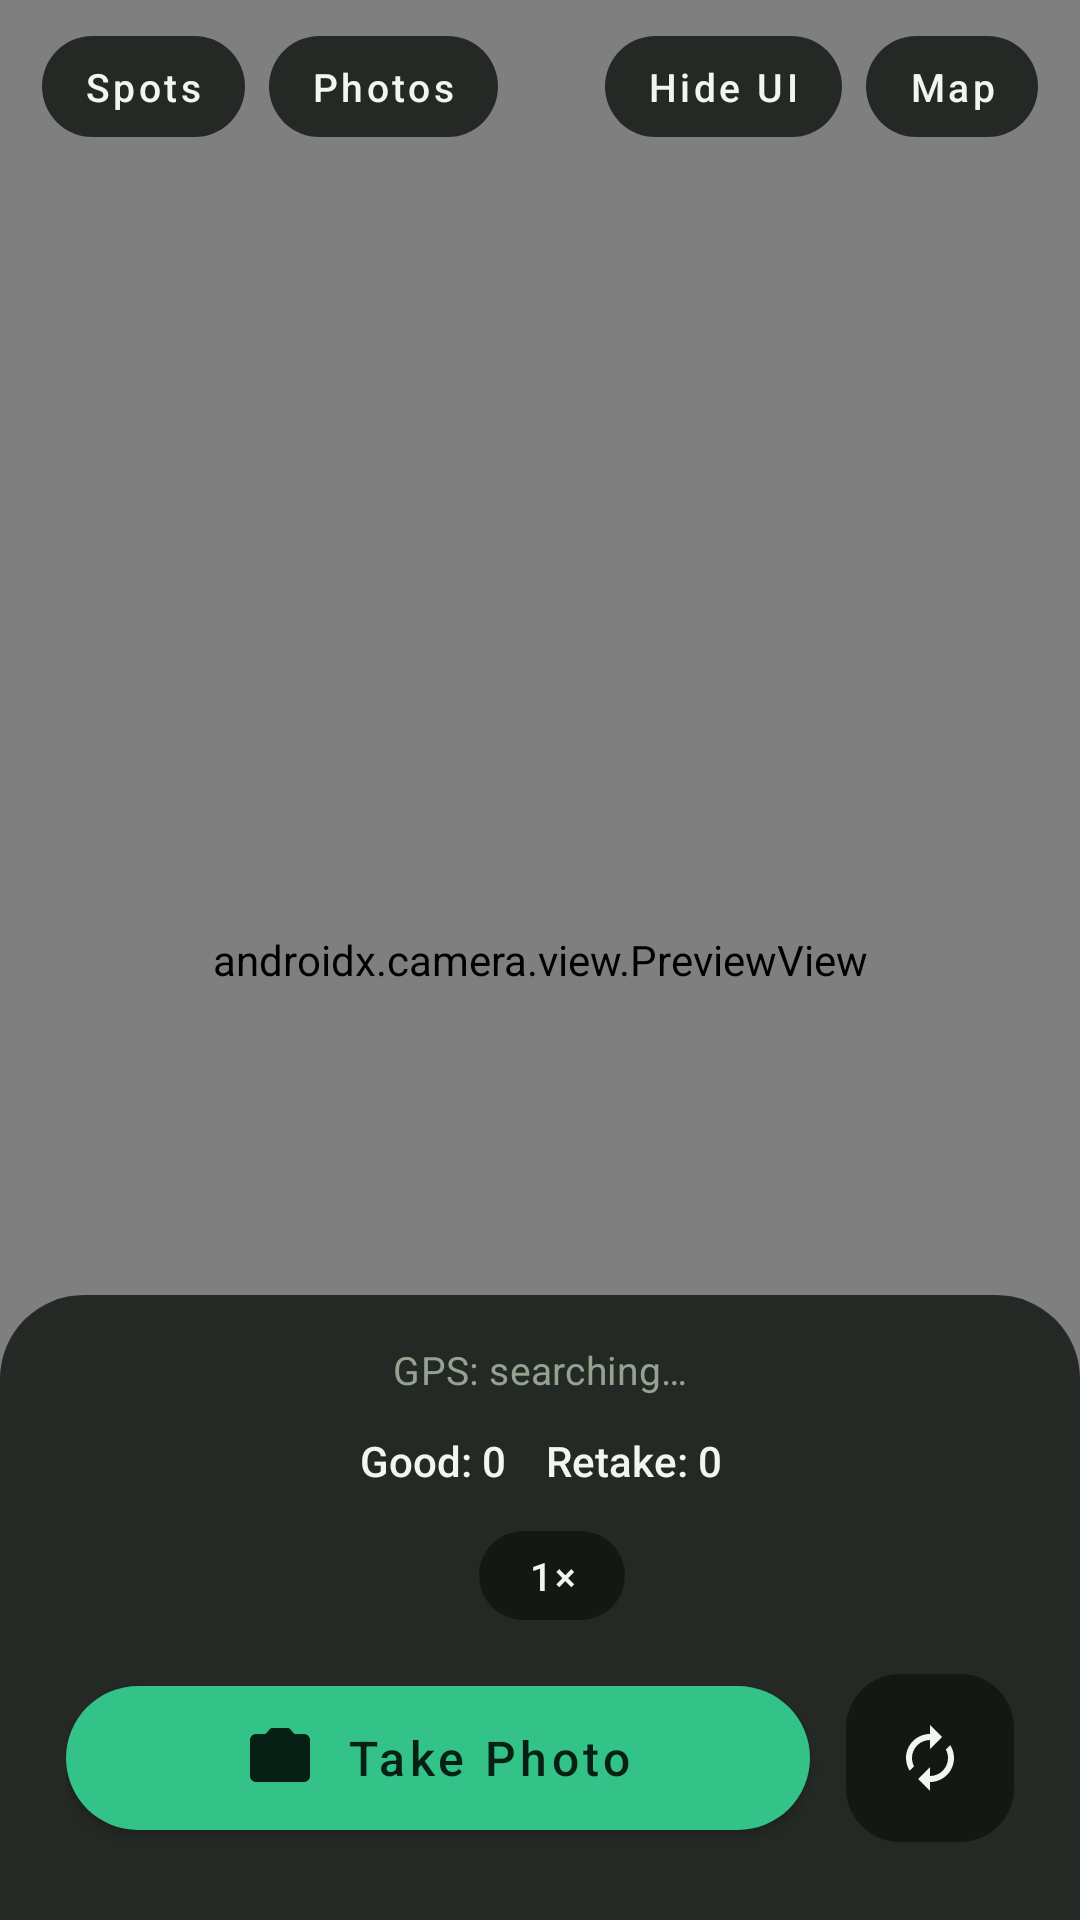

Reconstruct the res/layout file that produces this screen, plus the resources it refers to.
<!-- AndroidManifest.xml: application theme Theme.GraboCapture -->
<!-- res/layout/activity_main.xml -->
<?xml version="1.0" encoding="utf-8"?>
<FrameLayout xmlns:android="http://schemas.android.com/apk/res/android"
    xmlns:app="http://schemas.android.com/apk/res-auto"
    android:layout_width="match_parent"
    android:layout_height="match_parent"
    android:background="@color/bg">

    <androidx.camera.view.PreviewView
        android:id="@+id/previewView"
        android:layout_width="match_parent"
        android:layout_height="match_parent" />

    <LinearLayout
        android:id="@+id/topNavRow"
        android:layout_width="match_parent"
        android:layout_height="wrap_content"
        android:layout_gravity="top"
        android:orientation="horizontal"
        android:paddingHorizontal="14dp"
        android:paddingTop="12dp">

        <com.google.android.material.button.MaterialButton
            android:id="@+id/locationsNavButton"
            style="@style/Widget.Grabo.PillButton"
            android:layout_width="wrap_content"
            android:layout_height="wrap_content"
            android:layout_marginEnd="8dp"
            android:text="Spots" />

        <com.google.android.material.button.MaterialButton
            android:id="@+id/photosNavButton"
            style="@style/Widget.Grabo.PillButton"
            android:layout_width="wrap_content"
            android:layout_height="wrap_content"
            android:text="Photos" />

        <Space
            android:layout_width="0dp"
            android:layout_height="1dp"
            android:layout_weight="1" />

        <com.google.android.material.button.MaterialButton
            android:id="@+id/hideUiButton"
            style="@style/Widget.Grabo.PillButton"
            android:layout_width="wrap_content"
            android:layout_height="wrap_content"
            android:layout_marginEnd="8dp"
            android:text="Hide UI" />

        <com.google.android.material.button.MaterialButton
            android:id="@+id/mapNavButton"
            style="@style/Widget.Grabo.PillButton"
            android:layout_width="wrap_content"
            android:layout_height="wrap_content"
            android:text="Map" />
    </LinearLayout>

    <LinearLayout
        android:id="@+id/bottomPanel"
        android:layout_width="match_parent"
        android:layout_height="wrap_content"
        android:layout_gravity="bottom"
        android:orientation="vertical"
        android:background="@drawable/bg_panel"
        android:paddingHorizontal="22dp"
        android:paddingTop="16dp"
        android:paddingBottom="24dp">

        <TextView
            android:id="@+id/gpsStatusText"
            android:layout_width="match_parent"
            android:layout_height="wrap_content"
            android:gravity="center"
            android:textColor="@color/on_surface_muted"
            android:textSize="13sp"
            android:letterSpacing="0.01"
            android:text="GPS: searching…" />

        <TextView
            android:id="@+id/statusText"
            android:layout_width="match_parent"
            android:layout_height="wrap_content"
            android:layout_marginTop="6dp"
            android:gravity="center"
            android:textColor="@color/on_surface"
            android:textSize="17sp"
            android:textStyle="bold"
            android:visibility="gone" />

        <TextView
            android:id="@+id/counterText"
            android:layout_width="match_parent"
            android:layout_height="wrap_content"
            android:layout_marginTop="12dp"
            android:gravity="center"
            android:textColor="@color/on_surface"
            android:textSize="14sp"
            android:fontFamily="sans-serif-medium"
            android:text="Good: 0    Retake: 0" />

        <LinearLayout
            android:layout_width="wrap_content"
            android:layout_height="wrap_content"
            android:layout_gravity="center_horizontal"
            android:layout_marginTop="14dp"
            android:orientation="horizontal">

            <com.google.android.material.button.MaterialButton
                android:id="@+id/zoom05Button"
                style="@style/Widget.Grabo.PillButton"
                android:layout_width="wrap_content"
                android:layout_height="wrap_content"
                android:paddingHorizontal="16dp"
                android:paddingVertical="6dp"
                android:text="0.5×"
                android:visibility="gone" />

            <com.google.android.material.button.MaterialButton
                android:id="@+id/zoom1Button"
                style="@style/Widget.Grabo.PillButton"
                android:layout_width="wrap_content"
                android:layout_height="wrap_content"
                android:layout_marginStart="8dp"
                android:paddingHorizontal="16dp"
                android:paddingVertical="6dp"
                android:text="1×" />

            <com.google.android.material.button.MaterialButton
                android:id="@+id/zoom2Button"
                style="@style/Widget.Grabo.PillButton"
                android:layout_width="wrap_content"
                android:layout_height="wrap_content"
                android:layout_marginStart="8dp"
                android:paddingHorizontal="16dp"
                android:paddingVertical="6dp"
                android:text="2×"
                android:visibility="gone" />
        </LinearLayout>

        <LinearLayout
            android:layout_width="match_parent"
            android:layout_height="wrap_content"
            android:layout_marginTop="16dp"
            android:gravity="center_vertical"
            android:orientation="horizontal">

            <com.google.android.material.button.MaterialButton
                android:id="@+id/captureButton"
                style="@style/Widget.Grabo.PrimaryButton"
                android:layout_width="0dp"
                android:layout_height="60dp"
                android:layout_weight="1"
                app:icon="@drawable/ic_camera"
                app:iconGravity="textStart"
                app:iconPadding="10dp"
                android:text="Take Photo"
                android:textSize="16sp" />

            <com.google.android.material.button.MaterialButton
                android:id="@+id/flipCameraButton"
                style="@style/Widget.Grabo.PillButton.Icon"
                android:layout_width="56dp"
                android:layout_height="56dp"
                android:layout_marginStart="12dp"
                app:icon="@drawable/ic_flip_camera"
                app:iconSize="24dp"
                android:contentDescription="Switch camera" />
        </LinearLayout>

    </LinearLayout>

</FrameLayout>
<!-- resources referenced by this layout -->
<resources>
  <color name="bg">#10140F</color>
  <color name="on_surface">#F2F6EF</color>
  <color name="on_surface_muted">#93A38F</color>
  <!-- drawable bg_panel (drawable) -->
  <?xml version="1.0" encoding="utf-8"?>
  <shape xmlns:android="http://schemas.android.com/apk/res/android">
      <solid android:color="@color/scrim" />
      <corners
          android:topLeftRadius="28dp"
          android:topRightRadius="28dp" />
  </shape>
  <!-- drawable ic_camera (drawable) -->
  <vector xmlns:android="http://schemas.android.com/apk/res/android"
      android:width="24dp"
      android:height="24dp"
      android:viewportWidth="24"
      android:viewportHeight="24"
      android:tint="?attr/colorOnPrimary">
      <path
          android:fillColor="#FFFFFFFF"
          android:pathData="M9,2L7.17,4L4,4c-1.1,0 -2,0.9 -2,2v12c0,1.1 0.9,2 2,2h16c1.1,0 2,-0.9 2,-2L22,6c0,-1.1 -0.9,-2 -2,-2h-3.17L15,2L9,2z" />
      <path
          android:strokeColor="#FFFFFFFF"
          android:strokeWidth="1.6"
          android:fillColor="#00000000"
          android:pathData="M12,9m-3,0a3,3 0,1 1,6 0a3,3 0,1 1,-6 0" />
  </vector>
  <!-- drawable ic_flip_camera (drawable) -->
  <vector xmlns:android="http://schemas.android.com/apk/res/android"
      android:width="24dp"
      android:height="24dp"
      android:viewportWidth="24"
      android:viewportHeight="24"
      android:tint="?attr/colorOnSurface">
      <path
          android:fillColor="#FFFFFFFF"
          android:pathData="M12,6v3l4,-4 -4,-4v3c-4.42,0 -8,3.58 -8,8 0,1.57 0.46,3.03 1.24,4.26L6.7,14.8C6.25,13.97 6,13.02 6,12c0,-3.31 2.69,-6 6,-6zM18.76,7.74L17.3,9.2C17.74,10.04 18,10.98 18,12c0,3.31 -2.69,6 -6,6v-3l-4,4 4,4v-3c4.42,0 8,-3.58 8,-8 0,-1.57 -0.46,-3.03 -1.24,-4.26z" />
  </vector>
  <style name="Widget.Grabo.PillButton" parent="Widget.MaterialComponents.Button.TextButton">
          <item name="android:minWidth">0dp</item>
          <item name="android:minHeight">0dp</item>
          <item name="android:insetTop">0dp</item>
          <item name="android:insetBottom">0dp</item>
          <item name="android:paddingHorizontal">14dp</item>
          <item name="android:paddingVertical">8dp</item>
          <item name="android:textAllCaps">false</item>
          <item name="android:textSize">13sp</item>
          <item name="android:textColor">@color/on_surface</item>
          <item name="backgroundTint">@color/scrim</item>
          <item name="cornerRadius">18dp</item>
          <item name="iconTint">@color/on_surface</item>
          <item name="iconGravity">textStart</item>
          <item name="iconPadding">6dp</item>
      </style>
  <style name="Widget.Grabo.PillButton.Icon">
          <item name="android:paddingHorizontal">0dp</item>
          <item name="android:paddingVertical">0dp</item>
          <item name="iconPadding">0dp</item>
          <item name="iconGravity">textStart</item>
      </style>
  <style name="Widget.Grabo.PrimaryButton" parent="Widget.MaterialComponents.Button">
          <item name="android:textAllCaps">false</item>
          <item name="backgroundTint">@color/accent</item>
          <item name="android:textColor">@color/accent_on</item>
          <item name="cornerRadius">28dp</item>
      </style>
  <color name="scrim">#CC10140F</color>
  <color name="accent">#33C287</color>
  <color name="accent_on">#062015</color>
  <color name="surface">#1A211B</color>
</resources>
